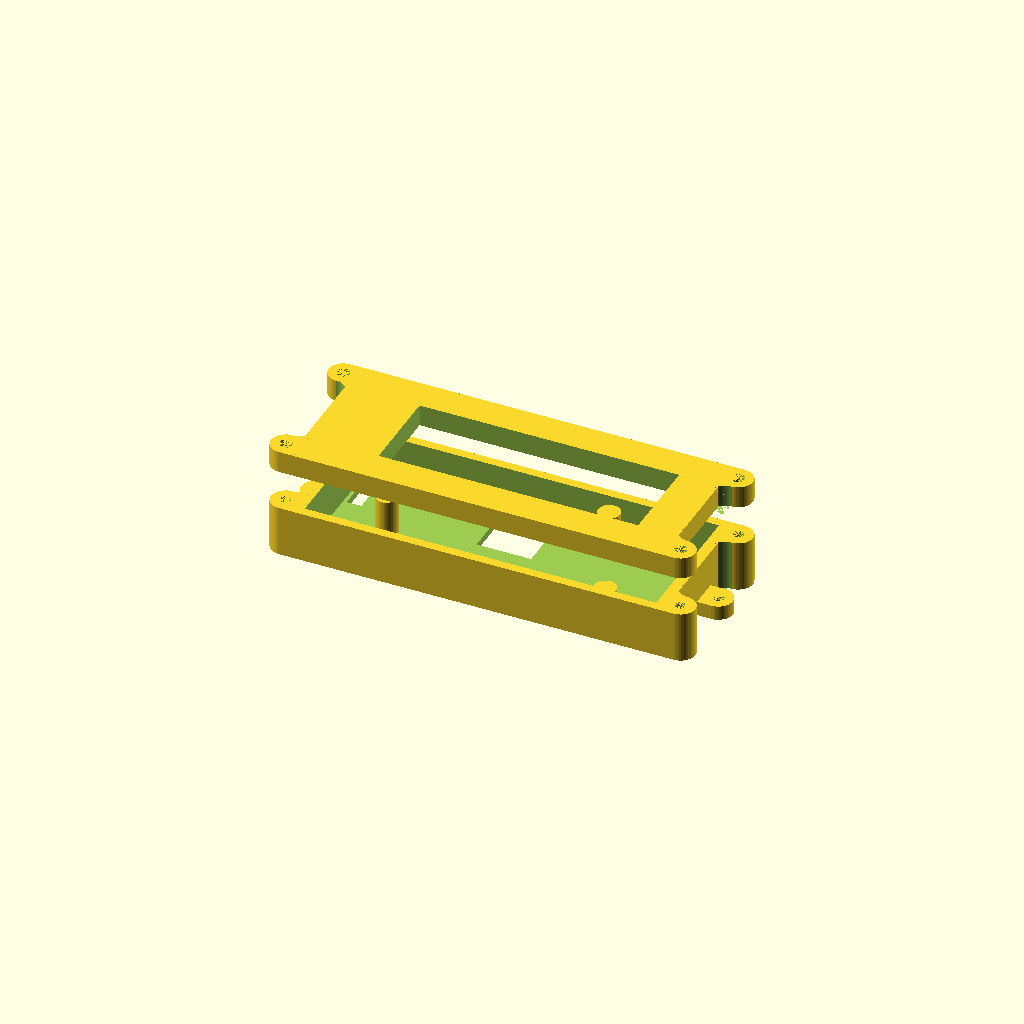
Cell 1: rendered with the file's own defaults.
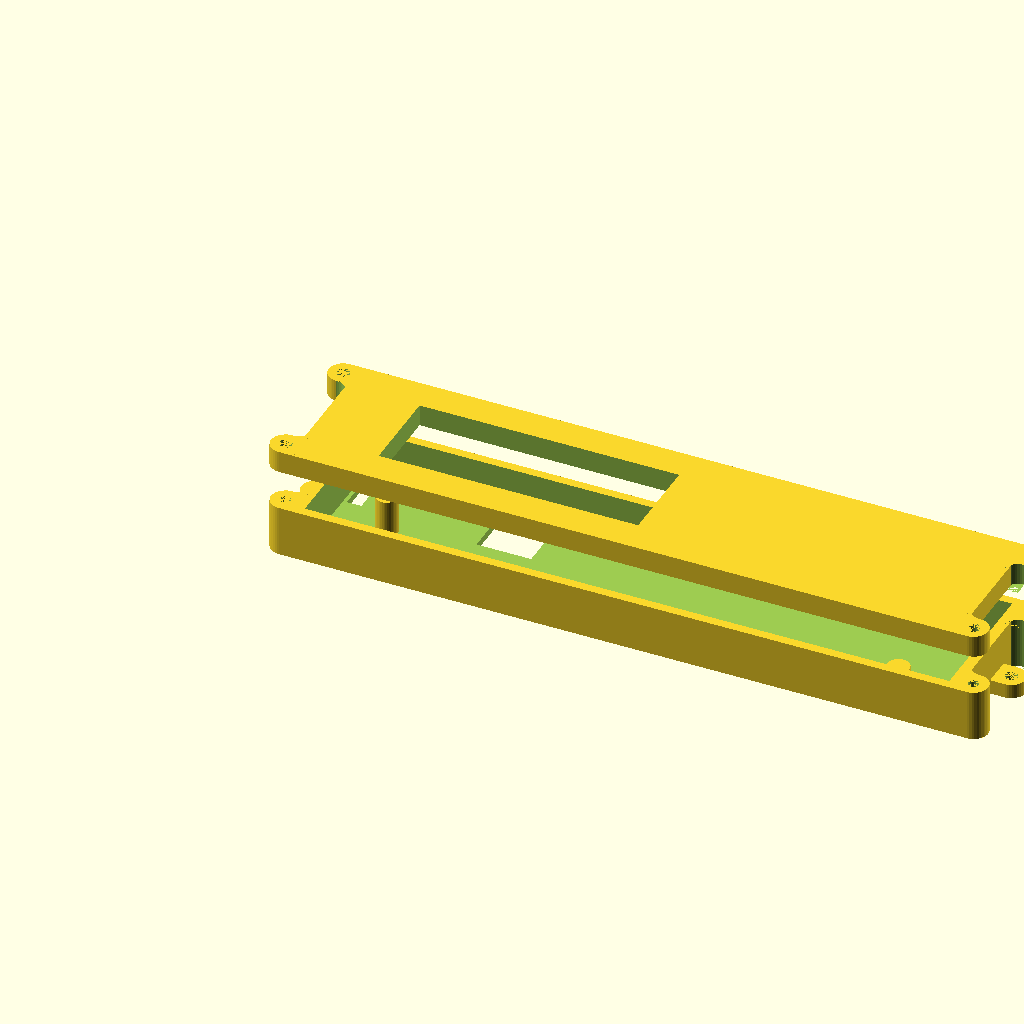
Cell 2: the same model with brdlen = 160.8.
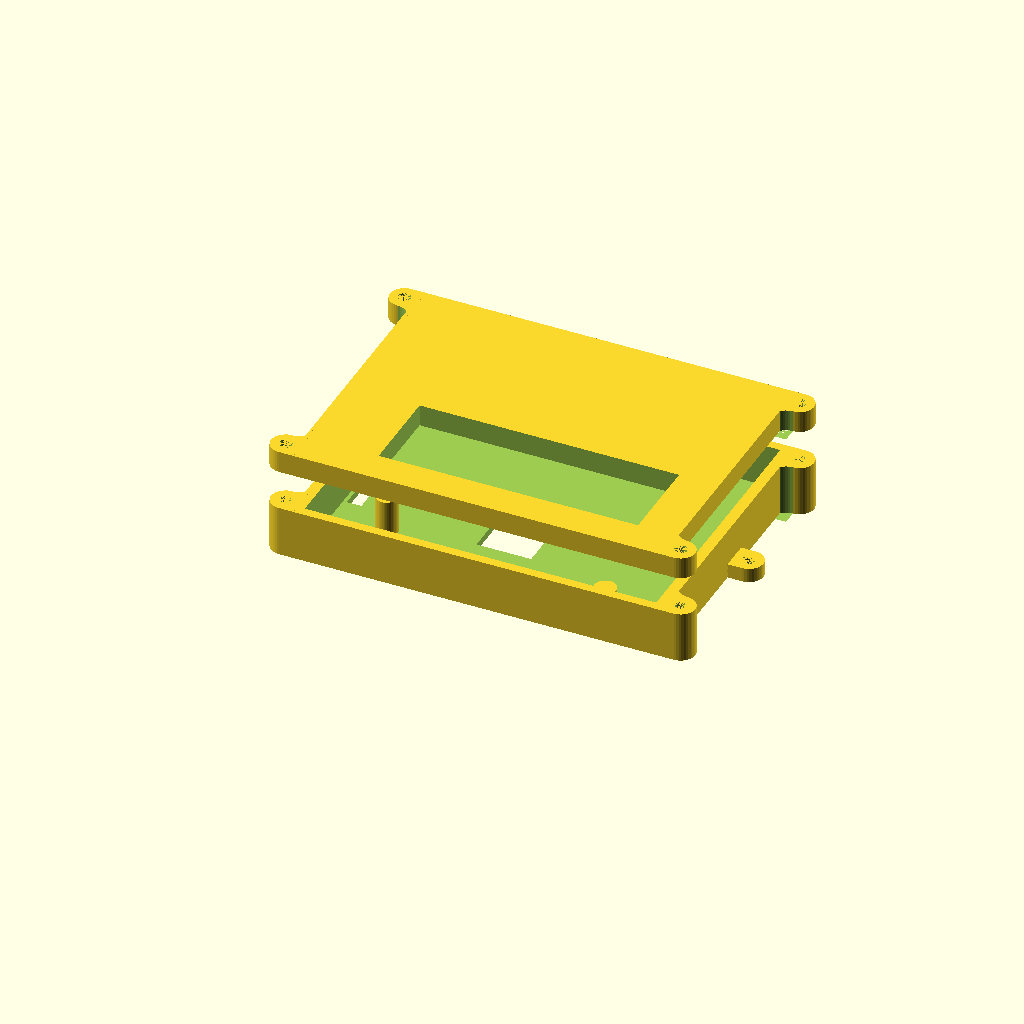
Cell 3: the same model with brdwid = 72.
All cells are drawn from one camera (rotation 55°, 0°, 25°, orthographic, colour scheme Cornfield), so only the parameter changes between them.
Source of the model, scad/lcdbezel/lcdbezel2x16.scad:
/* File: lcdbezel.scad
 * LCD 2x16
 * Author: deh
 * Latest edit: 20200423
 */
 
 $fn = 40;
 
 /* Type of mounting. */
 botmnt = false; // false = Mount lcd to top piece
 //botmnt = true;  // true  = Mount lcd to bottom box
 
 /* Reference: origin to bottom-left corner of pcb */
 
 /* LCD module */
 brdlen   = 80.4;     // Overall pcb length
 brdwid   = 36.0;     // Overall pcb width
 brdholeoffset = 2.2; // Mounting holes from pcb edge
 brdholedia    = 3.0; // Mounting hole diameter
 brdthick = 1.6;      // pcb thickness
 
 dspoff_x = 4.2;    // Display offset x
 dspoff_y = 6.0;    // Display offset y
 dsplen   = 71.2;   // Display length
 dspwid   = 24.1;   // Display width
 dspthick = (8.5-brdthick);   // Display thickness
 dspdepth = 13;     // Top of pcb to floor below
 
 dsptab_y = 18.5;   // tab on right side of display
 dsptab_x = 4.2;
 dsptab_z = (5.0-brdthick);
 dsptab_off_y = 8.2;
 
 pinlen   = 43;     // hdr pins length (x)
 pinwid   = 4.5;    // hdr pins width (y)
 pinoff_x = 6.2;      // hdr pins offset (x)
 pinht    = 4.5;      // hdr pins height above pcb
 pinoff_y = 31.4;   // hdr pins offset (y)
 
 conlen   = 16;     // Connector w cable length (x)
 conwid   = 10.6;   // Connector width
 conoff_y = 21;     // Connector offset (y)
 
 /* Bottom box */
 bbxwall  = 3;     // Thickness of walls
 bbxflr   = 2;     // Thickness of floor
 bbxrad   = 3;     // Radius of outside corners
 bbxht    = 15;    // Height (outside)
 
 /* Pin protrusion spacer. */
 ppsthick = 3;     // Thickness of space
 
 /* Top bezel */
 tbzthick = dspthick - ppsthick;

/* Bottom box */ 
bbxlen = brdlen + conlen + 2*bbxwall;
bbxwid = brdwid + 2*bbxwall;
bbxoff_x = -conlen;
bbxoff_y = -bbxwall;

module rounded_bar(d, l, h)
{
    // Rounded end
    cylinder(d = d, h = h, center = false);
    // Bar
    translate([0, -d/2, 0])
       cube([l, d, h],false);
}
module eye_bar(d1, d2, len, ht)
{
   difference()
   {   
      rounded_bar(d1,len,ht);
      cylinder(d = d2, h = ht + .001, center = false);
   }
}
psto_dia = 8;   // Post outside diameter
module post_outside(a,z,holedia)
{
    translate(a)
    {
        difference()
        {
            union()
            {
                eye_bar(psto_dia,holedia,psto_dia*.5,z);
                translate([0,psto_dia*.5,0])
                
                cube([psto_dia*.5,psto_dia*.5,z],center=false);
            }
            union()
                translate([0,psto_dia,0])
                cylinder(d = psto_dia,h = z+.01, center=false);
            {
            }
        }
    }
}
/* bframe: basic outline with mounting tabs */
// zht: height bottom to top
module bframe(zht,holedia)
{
    translate([bbxoff_x,bbxoff_y,0])
    {
        difference()
        {
            union()
            {
                cube([bbxlen,bbxwid,zht-.01],center=false);
                
                // Four corner posts
                translate([bbxwall+bbxlen,bbxwid+bbxwall-psto_dia+1,0])
                  rotate([0,0,180])
                    post_outside([0,0,0],zht,holedia);
                
                translate([bbxlen+bbxwall,psto_dia-bbxwall-1,0])
                   mirror([1,0,0])
                    post_outside([0,0,0],zht,holedia);

                translate([-bbxwall,bbxwid-psto_dia*.5,0])
                   mirror([1,0,0])
                    rotate([0,0,180])
                    post_outside([0,0,0],zht,holedia);
                
                post_outside([-bbxwall,psto_dia*.5,0],zht,holedia);
            }
            union()
            {
 
            }
        }
    }
}
//
module boxmnttab(a,r)
{
    translate(a)
     rotate(r)
      eye_bar(8, 3.5, 9, 4);
}
    
module bottombox(wht,hdia)
{
    difference()
    {
       union()
        {
            bframe(wht,hdia);
            
            // Mounting tabs
            boxmnttab([bbxoff_x-4, bbxwid*0.5,0],[0,0,0]);
            boxmnttab([bbxoff_x+bbxlen+4, bbxwid*0.5,0],[0,0,180]);
        }
        union()
        {
            translate([bbxoff_x+bbxwall,-.5,bbxflr])
              cube([bbxlen-2*bbxwall,bbxwid-2*bbxwall+1,wht-bbxflr],center=false);
            
            // Cable exit--left side
            translate([bbxoff_x-8,conoff_y+1,wht-5])
             cube([15,8,15],center=false);
            
            // Cable exit--bottom, under plug
            translate([bbxoff_x+bbxwall+1,conoff_y+1,-0.01])
             cube([4,12,15],center=false);
            
            // Cable exit--bottom, near middle
            translate([25,conoff_y-2,-0.01])
             cube([15,15,15],center=false);
            
        }
    }
}
bzldia  = 6;
bzlhole = 2.8;

module bezelpost(a,wht)
{
bzht = wht - brdthick;  
    translate(a)
    {
        difference()
        {
            cylinder(d=bzldia,h=bzht,center=false);
            cylinder(d=bzlhole,h=bzht+.01,center=false);
        }
    }
}
// Post with no screw
module bezelpostns(a,wht)
{
bzht = wht - brdthick;  
    translate(a)
    {
        difference()
        {
            cylinder(d=bzldia,h=bzht,center=false);
        }
    }
}

/* Bottom box with LCD pcb posts */
module bottomboxwposts(wht,dia)
{
bh = brdholeoffset;
    union()
    {
        bottombox(wht,dia);
      if (botmnt)
      {
/* To screw LCD to bottom box         */
        bezelpost([       bh,       bh,0],wht);
        bezelpost([brdlen-bh-1,       bh,0],wht);
        bezelpost([       bh,brdwid-bh-1.5,0],wht);
        bezelpost([brdlen-bh-1,brdwid-bh-1.5,0],wht);
      }
      else
      {
/* To screw LCD to top, or just capture        */
        bezelpostns([bh, bh+13,0],wht);
        bezelpostns([brdlen-bh-23,brdwid-bh-1.5,0],wht);
        bezelpostns([brdlen-bh-10,       bh,0],wht);
      }
    }   
}
// Screw head indentation
module bezelindent(a)
{
    translate(a)
    {
        cylinder(d=6,h=2.5,center=false);
    }
}
// No indentation: Screw to top, instead of screw head indentation
module bezelindentns(a,wht)
{
    translate(a)
    {
        cylinder(d=2.8,h=wht-0.5,center=false);
    }    
}

module topbezel(wht,hdia)
{
    difference()
    {
        union()
        {
            bframe(wht,hdia);
        }
        union()
        {
 /* Cutout for LCD display 
 dspoff_x = 1.0;    // Display offset x
 dspoff_y = 10.4;   // Display offset y
 dsplen   = 97.1;   // Display length
 dspwid   = 39.7;   // Display width
 dspthick = 10.0;   // Display thickness
 dspdepth = 13;     // Top of pcb to floor below
 */
            translate([dspoff_x,dspoff_y,-0.01])
              cube([dsplen,dspwid,wht+0.2],center=false);

/* PCB header pins indentation. 
 pinlen   = 43;     // hdr pins length (x)
 pinwid   = 4.5;    // hdr pins width (y)
 pinoff_x = 7;      // hdr pins offset (x)
 pinht    = 5;      // hdr pins height above pcb
 pinoff_y = 55.2;   // hdr pins offset (y)          
*/          translate([pinoff_x,pinoff_y,0])  
              cube([pinlen,pinwid,pinht],center=false);

/* PCB Screw head indentations. */
    bh = brdholeoffset;          

    if (botmnt)
    {
        bezelindent([       bh,       bh,0]);
        bezelindent([brdlen-bh-1,       bh,0]);
        bezelindent([       bh,brdwid-bh-1.5,0]);
        bezelindent([brdlen-bh-1,brdwid-bh-1.5,0]);
    }
    else
    {
        
       bezelindentns([          bh,       bh    ,0],wht);
        bezelindentns([brdlen-bh-1,       bh    ,0],wht);
        bezelindentns([         bh,brdwid-bh-1.5,0],wht);
        bezelindentns([brdlen-bh-1,brdwid-bh-1.5,0],wht);
    }
         
/* Tab on right side of display. 
 dsptab_y = 18.5;   // tab on right side of display
 dsptab_x = 4.2;
 dsptab_z = (5.0-brdthick);
 dsptab_off_y = 8.2;*/
        translate([dsplen+dspoff_x,dsptab_off_y,0])
          cube([dsptab_x,dsptab_y,dsptab_z],center=false);
        
        }
    }   
}

bottomboxwposts(14,2.8);

translate([0,0,25]) topbezel(6,3.5);
Parameter table extracted from the source (name, type, default, range or options):
botmnt: bool, default false
brdlen: number, default 80.4
brdwid: number, default 36
brdholeoffset: number, default 2.2
brdholedia: number, default 3
brdthick: number, default 1.6
dspoff_x: number, default 4.2
dspoff_y: number, default 6
dsplen: number, default 71.2
dspwid: number, default 24.1
dspdepth: number, default 13
dsptab_y: number, default 18.5
dsptab_x: number, default 4.2
dsptab_off_y: number, default 8.2
pinlen: number, default 43
pinwid: number, default 4.5
pinoff_x: number, default 6.2
pinht: number, default 4.5
pinoff_y: number, default 31.4
conlen: number, default 16
conwid: number, default 10.6
conoff_y: number, default 21
bbxwall: number, default 3
bbxflr: number, default 2
bbxrad: number, default 3
bbxht: number, default 15
ppsthick: number, default 3
